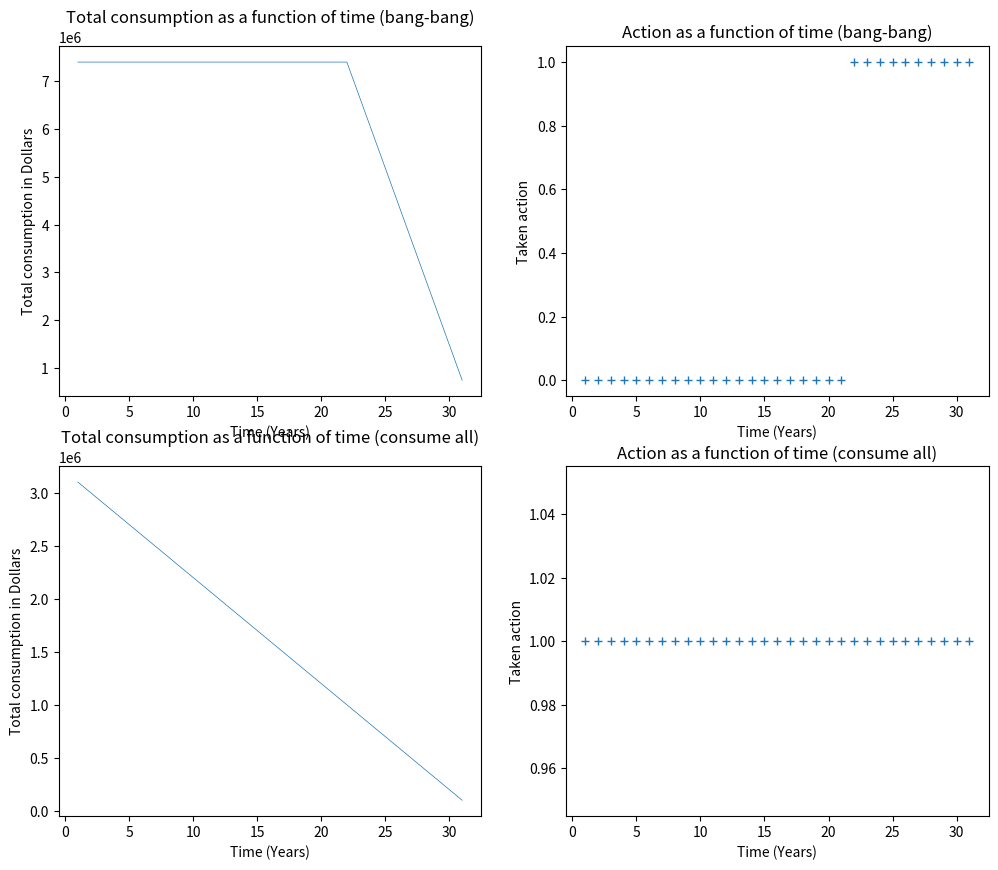

This figure's Python source:
import numpy as np
import matplotlib.pyplot as plt

def bang_bang(T: int, w: float):

    """
    Def: Implements the bang-bang controller for the following state equation:
         X_{t+1} = X_t + r * X_t * (1 - a_t)

    Input:
        - T: maturity
        - w: return of the fund

    Output:
        - Array of actions
    """

    # Initialization of the parameters

    # Initialization of the actions matrix
    Actions = np.zeros(T + 1)  # Because time starts at 0
    Actions[-1] = 1  # We consume everything at the end (goal: maximize
                     # consumption, and "a" is the action taken between 0 and 1,
                     # respectively: consume nothing or everything)

    # Initialization of phi
    next_phi = 1  # At the end, phi equals one because we want to consume everything
    previous_phi = None

    # Initialization of the counter for the while loop
    count = 2

    # Bang-bang controller
    while count < T + 2:

        if next_phi < (1 / w):
            Actions[-count] = 1
            previous_phi = 1 + next_phi

        else:
            Actions[-count] = 0
            previous_phi = (1 + w) * next_phi

        next_phi = previous_phi
        count += 1

    return Actions


# The choice of T impacts the results of the chosen actions

def plane_equation(Actions, w):

    # Initialization of the parameters

    # Initialize the state
    States = np.ones(len(Actions))
    States[0] = 1000000  # Initialization of the state at 1,000,000 $
    previous_state = States
    i = 0

    # X_{t+1} = X_t + X_t * r * (1 - a)
    # X_{t+2} = X_{t+1} + X_{t+1} * r * (1 - a)

    for i in range(0, len(Actions) - 1):
        States[i + 1] = States[i] + States[i] * w * (1 - Actions[i])
        i += 1

    return States


def total_consumptions(Actions: list, State: list, r: float, T: int):

    # R = sum (r * X_t * a_t)
    R = np.flip(np.cumsum(np.flip(State * Actions * r)))

    return R


def consum_all(T: int):
    """
    Def: Implements a strategy that consists of consuming everything at each time step:
         X_{t+1} = X_t + r * X_t * (1 - a_t)

    Input:
        - T: maturity

    Output:
        - Array of actions
    """

    # Initialization of the parameters

    # Initialization of the actions matrix
    Actions = np.ones(T + 1)  # Because time starts at 0

    return Actions


def main(T, w):


    bang_bang_actions = bang_bang(T, w)
    bang_bang_states = plane_equation(bang_bang_actions, w)
    bang_bang_returns = total_consumptions(bang_bang_actions, bang_bang_states, w, T)

    consum_all_actions = consum_all(T)
    consum_all_states = plane_equation(consum_all_actions, w)
    consum_all_returns = total_consumptions(consum_all_actions, consum_all_states, w, T)

    T = np.array([t + 1 for t in range(0, T + 1)])

    fig, ((ax1, ax2), (ax3, ax4)) = plt.subplots(2, 2, figsize=(12, 10))

    ax1.set_title("Total consumption as a function of time (bang-bang)")
    ax1.set(xlabel="Time (Years)", ylabel="Total consumption in Dollars")
    ax1.plot(T, bang_bang_returns, '-', linewidth=0.5)

    ax2.set_title("Action as a function of time (bang-bang)")
    ax2.set(xlabel="Time (Years)", ylabel="Taken action")
    ax2.plot(T, bang_bang_actions, '+', linewidth=0.5)

    ax3.set_title("Total consumption as a function of time (consume all)")
    ax3.set(xlabel="Time (Years)", ylabel="Total consumption in Dollars")
    ax3.plot(T, consum_all_returns, '-', linewidth=0.5)

    ax4.set_title("Action as a function of time (consume all)")
    ax4.set(xlabel="Time (Years)", ylabel="Taken action")
    ax4.plot(T, consum_all_actions, '+', linewidth=0.5)

    plt.show()
    return


main(30, 0.1)
